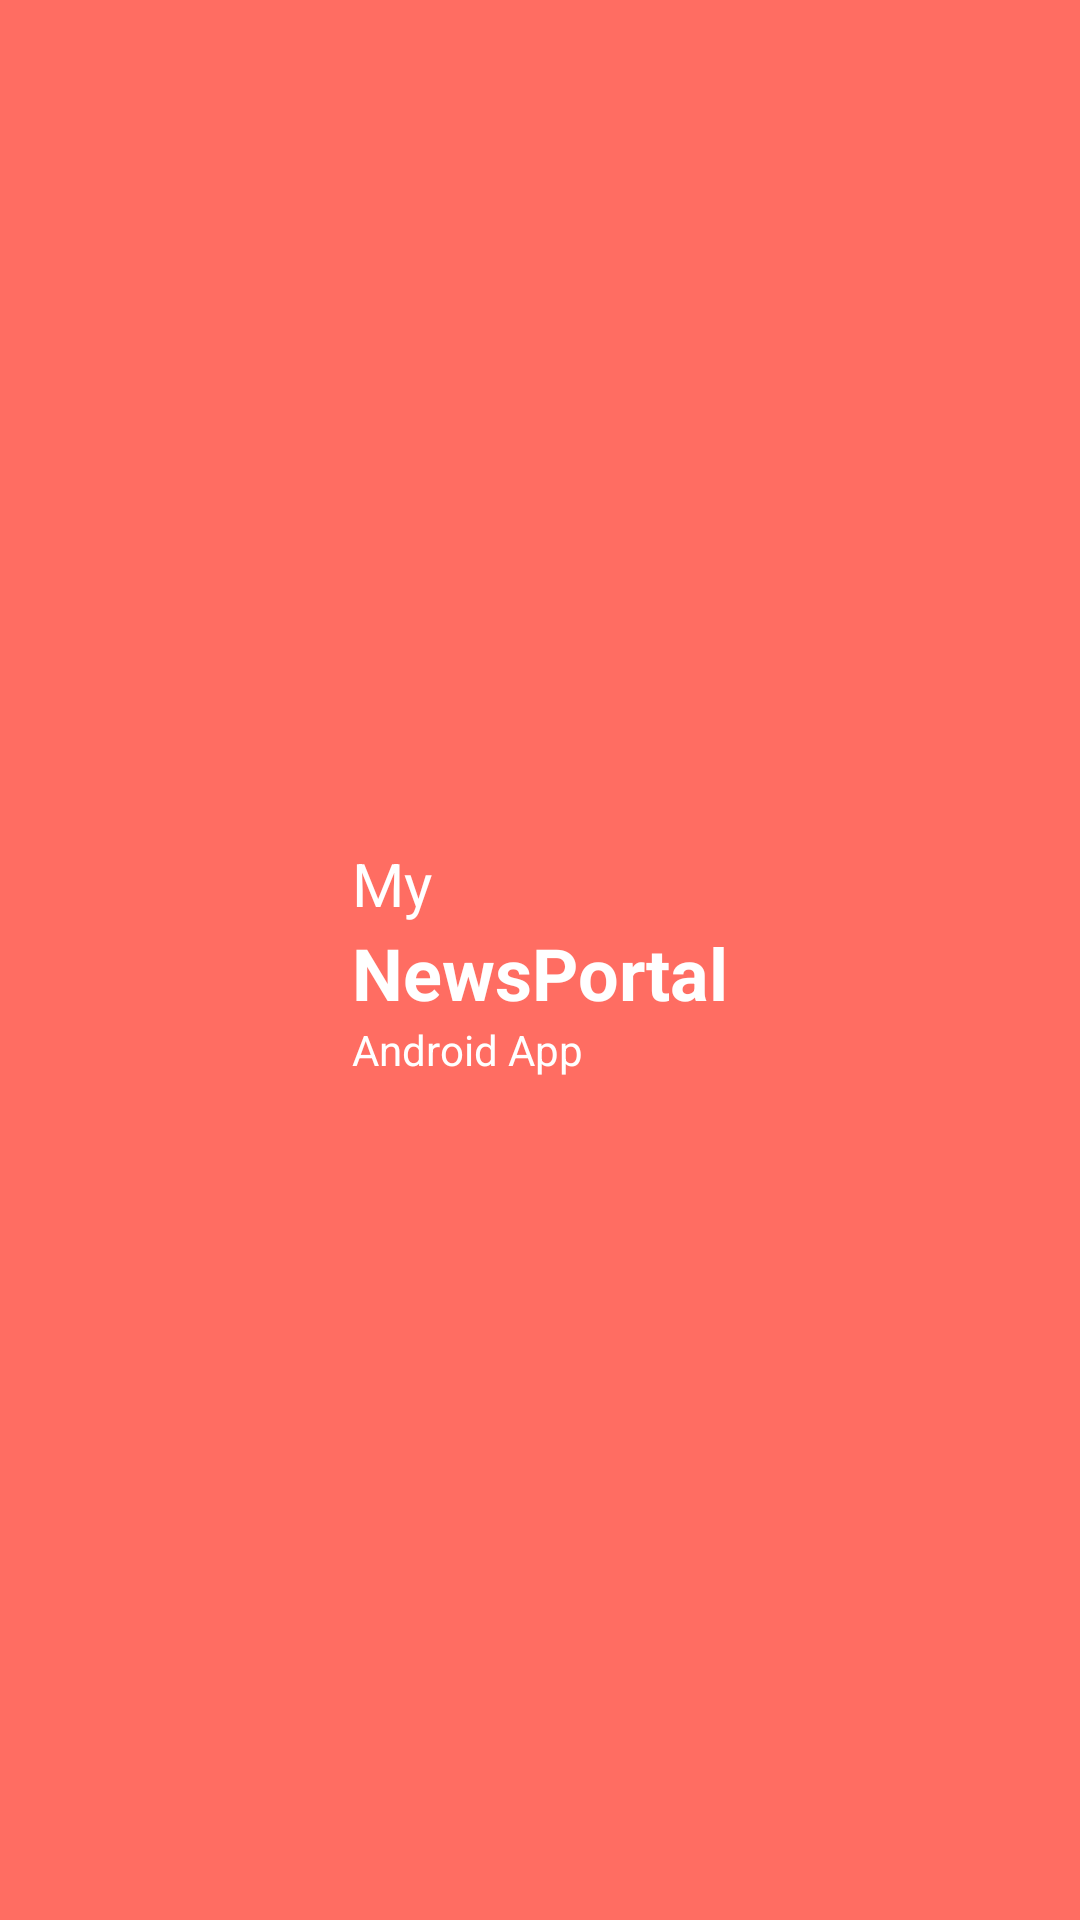

Write the Android layout XML for this screen, with the resource values it uses.
<!-- AndroidManifest.xml: activity theme AppTheme.SplashScreen -->
<!-- res/layout/activity_splash_screen.xml -->
<?xml version="1.0" encoding="utf-8"?>
<androidx.constraintlayout.widget.ConstraintLayout xmlns:android="http://schemas.android.com/apk/res/android"
    xmlns:app="http://schemas.android.com/apk/res-auto"
    android:layout_width="match_parent"
    android:layout_height="match_parent"
    android:background="@color/peach">

    <LinearLayout
        android:layout_width="wrap_content"
        android:layout_height="wrap_content"
        android:orientation="vertical"
        app:layout_constraintBottom_toBottomOf="parent"
        app:layout_constraintEnd_toEndOf="parent"
        app:layout_constraintStart_toStartOf="parent"
        app:layout_constraintTop_toTopOf="parent">

        <TextView
            android:layout_width="wrap_content"
            android:layout_height="wrap_content"
            android:text="My"
            android:textColor="@color/white"
            android:textSize="@dimen/textsize_title" />

        <TextView
            android:layout_width="wrap_content"
            android:layout_height="wrap_content"
            android:text="NewsPortal"
            android:textColor="@color/white"
            android:textSize="@dimen/textsize_title_big"
            android:textStyle="bold" />

        <TextView
            android:layout_width="wrap_content"
            android:layout_height="wrap_content"
            android:text="Android App"
            android:textColor="@color/white" />

    </LinearLayout>
</androidx.constraintlayout.widget.ConstraintLayout>
<!-- resources referenced by this layout -->
<resources>
  <color name="peach">#FF6D62</color>
  <color name="white">#FFFFFFFF</color>
  <dimen name="textsize_title">20sp</dimen>
  <dimen name="textsize_title_big">24sp</dimen>
  <style name="AppTheme.SplashScreen" parent="Theme.MaterialComponents.DayNight.NoActionBar">
          
          <item name="colorPrimary">@color/white</item>
          <item name="colorPrimaryVariant">@color/colorPrimaryVariant</item>
          <item name="colorOnPrimary">@color/white</item>
          
          <item name="colorSecondary">@color/teal_200</item>
          <item name="colorSecondaryVariant">@color/teal_700</item>
          <item name="colorOnSecondary">@color/black</item>
          
          <item name="android:statusBarColor" tools:targetApi="l">?attr/colorPrimaryVariant</item>
  
          
          <item name="android:windowFullscreen">true</item>
          <item name="android:background">@color/peach</item>
      </style>
  <color name="colorPrimaryVariant">@color/peach_dark</color>
  <color name="teal_200">#FF03DAC5</color>
  <color name="teal_700">#FF018786</color>
  <color name="black">#FF000000</color>
  <color name="peach_dark">#C5564E</color>
</resources>
